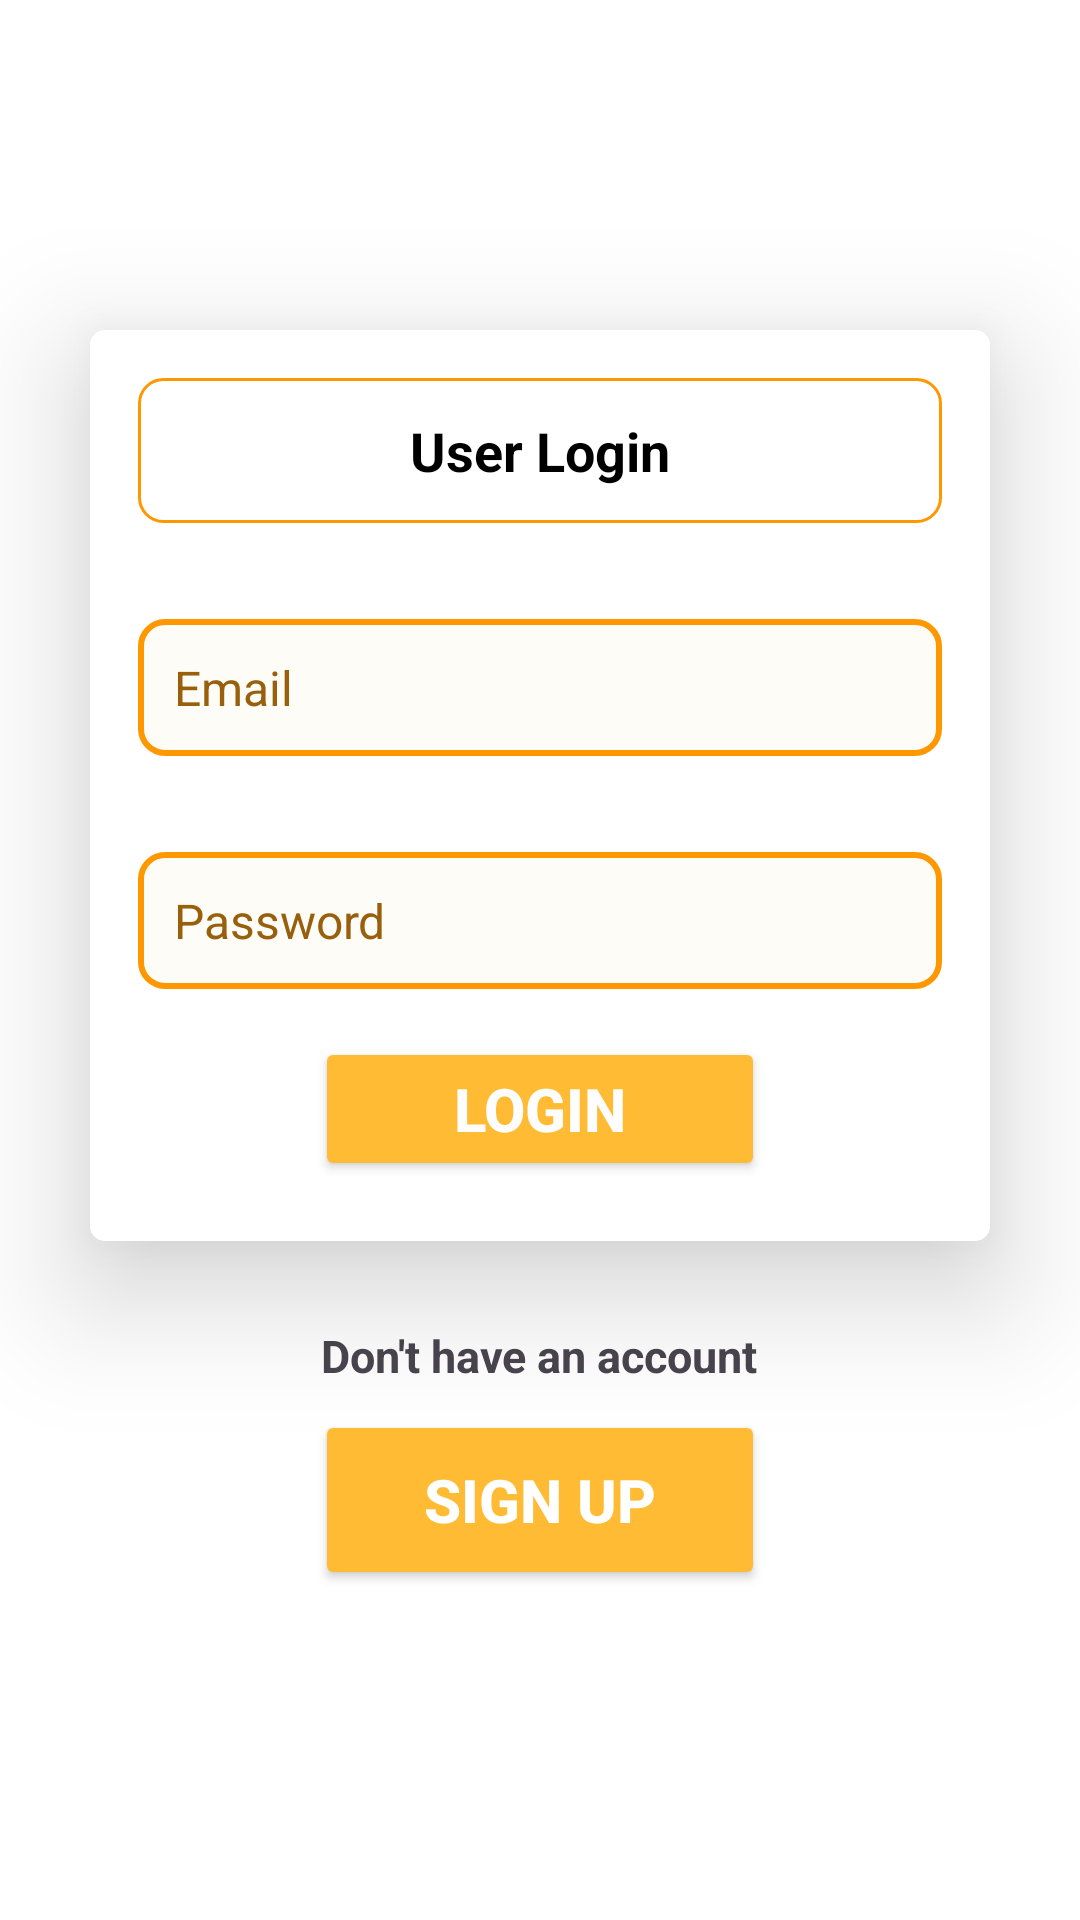

Android layout source for this screen:
<!-- AndroidManifest.xml: application theme Theme.DogeFoodie -->
<!-- res/layout/activity_user_login.xml -->
<?xml version="1.0" encoding="utf-8"?>
<androidx.constraintlayout.widget.ConstraintLayout xmlns:android="http://schemas.android.com/apk/res/android"
    xmlns:app="http://schemas.android.com/apk/res-auto"
    xmlns:tools="http://schemas.android.com/tools"
    android:layout_width="match_parent"
    android:layout_height="match_parent"
    tools:context=".user.UserLogin">

    <LinearLayout
        android:layout_width="match_parent"
        android:layout_height="match_parent"
        android:orientation="vertical"
        android:background="@color/white"
        android:gravity="center">
        <androidx.cardview.widget.CardView
            android:layout_width="300dp"
            android:layout_height="wrap_content"
            android:layout_gravity="center"
            app:cardCornerRadius="5dp"
            app:cardElevation="25dp">
            <LinearLayout
                android:layout_width="match_parent"
                android:layout_height="wrap_content"
                android:orientation="vertical"
                android:background="@color/white">
                <TextView
                    android:layout_width="match_parent"
                    android:layout_height="wrap_content"
                    android:text="User Login"
                    android:gravity="center"
                    android:textColor="#000000"
                    android:textSize="18sp"
                    android:textStyle="bold"
                    android:background="@drawable/login_textview_background"
                    android:padding="12dp"
                    android:layout_margin="16dp"/>


                <EditText
                    android:id="@+id/emailEditText"
                    android:layout_width="match_parent"
                    android:layout_height="wrap_content"
                    android:hint="Email"
                    android:inputType="textEmailAddress"
                    android:background="@drawable/edittext_background"
                    android:textColor="#000000"
                    android:textSize="16sp"
                    android:textColorHint="#98600D"
                    android:padding="12dp"
                    android:layout_margin="16dp"/>

                <EditText
                    android:id="@+id/passwordEditText"
                    android:layout_width="match_parent"
                    android:layout_height="wrap_content"
                    android:hint="Password"
                    android:inputType="textEmailAddress"
                    android:background="@drawable/edittext_background"
                    android:textColor="#000000"
                    android:textColorHint="#98600D"
                    android:textSize="16sp"
                    android:padding="12dp"
                    android:layout_margin="16dp"/>
                <Button
                    android:id="@+id/btn3"
                    android:layout_width="150dp"
                    android:layout_height="wrap_content"
                    android:text="Login"
                    android:textColor="#FDFDFD"
                    android:textSize="20sp"
                    android:textStyle="bold"
                    android:textAlignment="center"
                    android:backgroundTint="@android:color/holo_orange_light"
                    android:padding="10dp"
                    android:layout_gravity="center"
                    android:layout_marginBottom="20dp"/>

            </LinearLayout>
        </androidx.cardview.widget.CardView>

        <TextView
            android:layout_width="wrap_content"
            android:layout_height="wrap_content"
            android:padding="8dp"
            android:layout_marginTop="20dp"
            android:text="Don't have an account"
            android:textAlignment="center"
            android:textSize="15sp"
            android:textStyle="bold"/>

        <Button
            android:layout_width="150dp"
            android:layout_height="60dp"
            android:text="Sign up"
            android:backgroundTint="@android:color/holo_orange_light"
            android:textSize="20sp"
            android:textColor="@color/white"
            android:textStyle="bold"
            android:id="@+id/btnsignup"/>

    </LinearLayout>

</androidx.constraintlayout.widget.ConstraintLayout>
<!-- resources referenced by this layout -->
<resources>
  <color name="white">#FFFFFFFF</color>
  <!-- drawable edittext_background (drawable) -->
  <shape xmlns:android="http://schemas.android.com/apk/res/android">
      <solid android:color="#FDFCF6"/>
      <corners android:radius="8dp"/>
      <stroke
          android:color="#FF9800"
          android:width="2dp"/>
      <padding
          android:left="16dp"
          android:top="12dp"
          android:right="16dp"
          android:bottom="12dp"/>
  </shape>
  <!-- drawable login_textview_background (drawable) -->
  <shape xmlns:android="http://schemas.android.com/apk/res/android">
      <solid android:color="#FFFFFF"/>
      <corners android:radius="8dp"/>
      <stroke
          android:color="#FF9800"
      android:width="1dp"/>
  </shape>
  <style name="Theme.DogeFoodie" parent="Base.Theme.DogeFoodie" />
  <style name="Base.Theme.DogeFoodie" parent="Theme.Material3.DayNight.NoActionBar">
          
          
      </style>
</resources>
